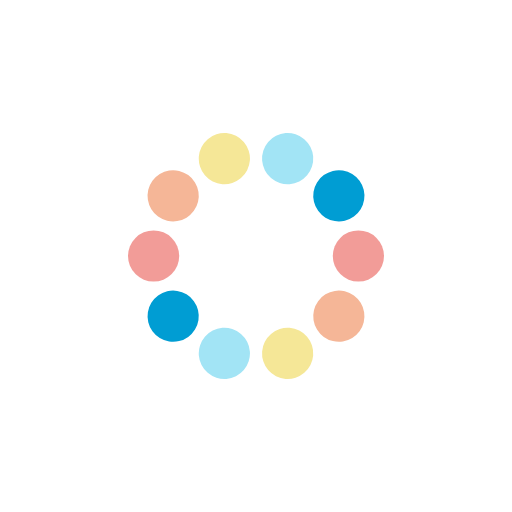
t = 0.00 s
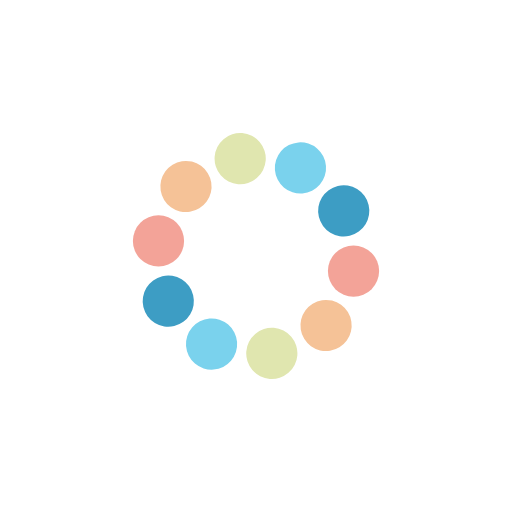
t = 0.08 s
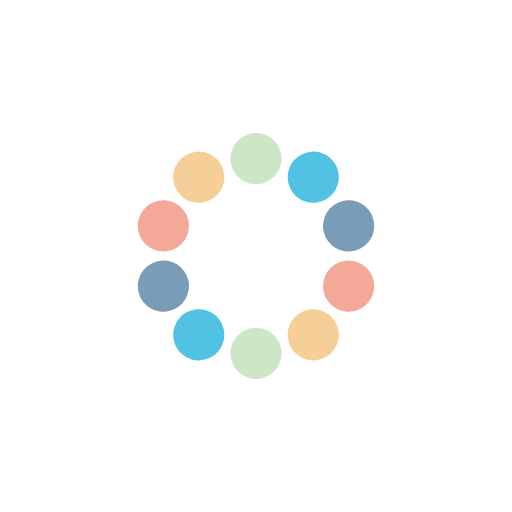
t = 0.15 s
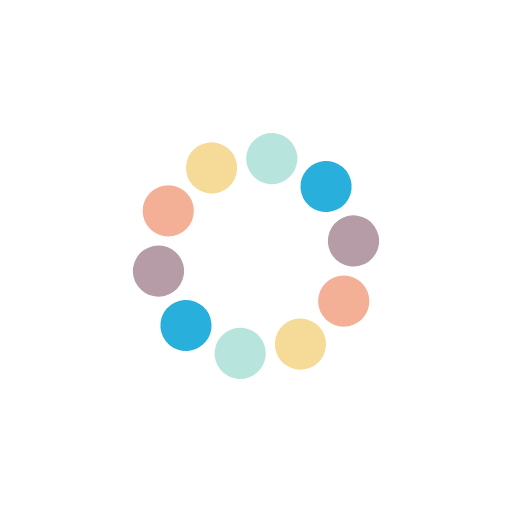
t = 0.23 s

The animated SVG that drew these frames (rendered in a browser with its animation timeline set to each time). Animation: 20 SMIL elements (animate=10,animateTransform=10); one cycle of 0.30 s, repeats indefinitely.

<svg width='200px' height='200px' xmlns="http://www.w3.org/2000/svg" viewBox="0 0 100 100" preserveAspectRatio="xMidYMid" class="uil-balls"><rect x="0" y="0" width="100" height="100" fill="none" class="bk"></rect><g transform="rotate(0 50 50)">
  <circle r="5" cx="30" cy="50">
    <animateTransform attributeName="transform" type="translate" begin="0s" repeatCount="indefinite" dur="0.3s" values="0 0;3.819660112501051 -11.755705045849464" keyTimes="0;1"/>
    <animate attributeName="fill" dur="0.3s" begin="0s" repeatCount="indefinite"  keyTimes="0;1" values="#f29c98;#f5b697"/>
  </circle>
</g><g transform="rotate(36 50 50)">
  <circle r="5" cx="30" cy="50">
    <animateTransform attributeName="transform" type="translate" begin="0s" repeatCount="indefinite" dur="0.3s" values="0 0;3.819660112501051 -11.755705045849464" keyTimes="0;1"/>
    <animate attributeName="fill" dur="0.3s" begin="0s" repeatCount="indefinite"  keyTimes="0;1" values="#f5b697;#f5e797"/>
  </circle>
</g><g transform="rotate(72 50 50)">
  <circle r="5" cx="30" cy="50">
    <animateTransform attributeName="transform" type="translate" begin="0s" repeatCount="indefinite" dur="0.3s" values="0 0;3.819660112501051 -11.755705045849464" keyTimes="0;1"/>
    <animate attributeName="fill" dur="0.3s" begin="0s" repeatCount="indefinite"  keyTimes="0;1" values="#f5e797;#a2e4f5"/>
  </circle>
</g><g transform="rotate(108 50 50)">
  <circle r="5" cx="30" cy="50">
    <animateTransform attributeName="transform" type="translate" begin="0s" repeatCount="indefinite" dur="0.3s" values="0 0;3.819660112501051 -11.755705045849464" keyTimes="0;1"/>
    <animate attributeName="fill" dur="0.3s" begin="0s" repeatCount="indefinite"  keyTimes="0;1" values="#a2e4f5;#009dd3"/>
  </circle>
</g><g transform="rotate(144 50 50)">
  <circle r="5" cx="30" cy="50">
    <animateTransform attributeName="transform" type="translate" begin="0s" repeatCount="indefinite" dur="0.3s" values="0 0;3.819660112501051 -11.755705045849464" keyTimes="0;1"/>
    <animate attributeName="fill" dur="0.3s" begin="0s" repeatCount="indefinite"  keyTimes="0;1" values="#009dd3;#f29c98"/>
  </circle>
</g><g transform="rotate(180 50 50)">
  <circle r="5" cx="30" cy="50">
    <animateTransform attributeName="transform" type="translate" begin="0s" repeatCount="indefinite" dur="0.3s" values="0 0;3.819660112501051 -11.755705045849464" keyTimes="0;1"/>
    <animate attributeName="fill" dur="0.3s" begin="0s" repeatCount="indefinite"  keyTimes="0;1" values="#f29c98;#f5b697"/>
  </circle>
</g><g transform="rotate(216 50 50)">
  <circle r="5" cx="30" cy="50">
    <animateTransform attributeName="transform" type="translate" begin="0s" repeatCount="indefinite" dur="0.3s" values="0 0;3.819660112501051 -11.755705045849464" keyTimes="0;1"/>
    <animate attributeName="fill" dur="0.3s" begin="0s" repeatCount="indefinite"  keyTimes="0;1" values="#f5b697;#f5e797"/>
  </circle>
</g><g transform="rotate(252 50 50)">
  <circle r="5" cx="30" cy="50">
    <animateTransform attributeName="transform" type="translate" begin="0s" repeatCount="indefinite" dur="0.3s" values="0 0;3.819660112501051 -11.755705045849464" keyTimes="0;1"/>
    <animate attributeName="fill" dur="0.3s" begin="0s" repeatCount="indefinite"  keyTimes="0;1" values="#f5e797;#a2e4f5"/>
  </circle>
</g><g transform="rotate(288 50 50)">
  <circle r="5" cx="30" cy="50">
    <animateTransform attributeName="transform" type="translate" begin="0s" repeatCount="indefinite" dur="0.3s" values="0 0;3.819660112501051 -11.755705045849464" keyTimes="0;1"/>
    <animate attributeName="fill" dur="0.3s" begin="0s" repeatCount="indefinite"  keyTimes="0;1" values="#a2e4f5;#009dd3"/>
  </circle>
</g><g transform="rotate(324 50 50)">
  <circle r="5" cx="30" cy="50">
    <animateTransform attributeName="transform" type="translate" begin="0s" repeatCount="indefinite" dur="0.3s" values="0 0;3.819660112501051 -11.755705045849464" keyTimes="0;1"/>
    <animate attributeName="fill" dur="0.3s" begin="0s" repeatCount="indefinite"  keyTimes="0;1" values="#009dd3;#f29c98"/>
  </circle>
</g></svg>